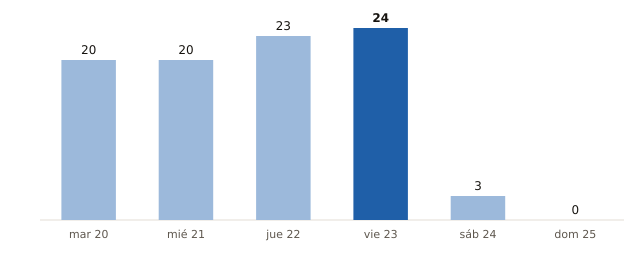

The data file committed next to this chart (first rows):
fecha, municipios_prob_90_o_mas
2026-10-20, 20
2026-10-21, 20
2026-10-22, 23
2026-10-23, 24
2026-10-24, 3
2026-10-25, 0
